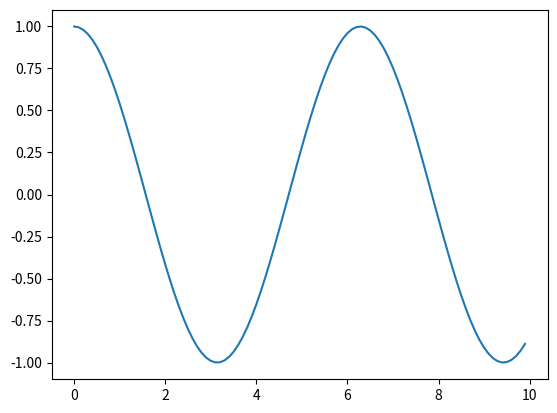

Here is the Python script that generated this plot:
import numpy as np
import matplotlib.pyplot as plt

x = np.arange(0,10,0.1)
y = np.cos(x)
plt.plot(x, y)
plt.show
